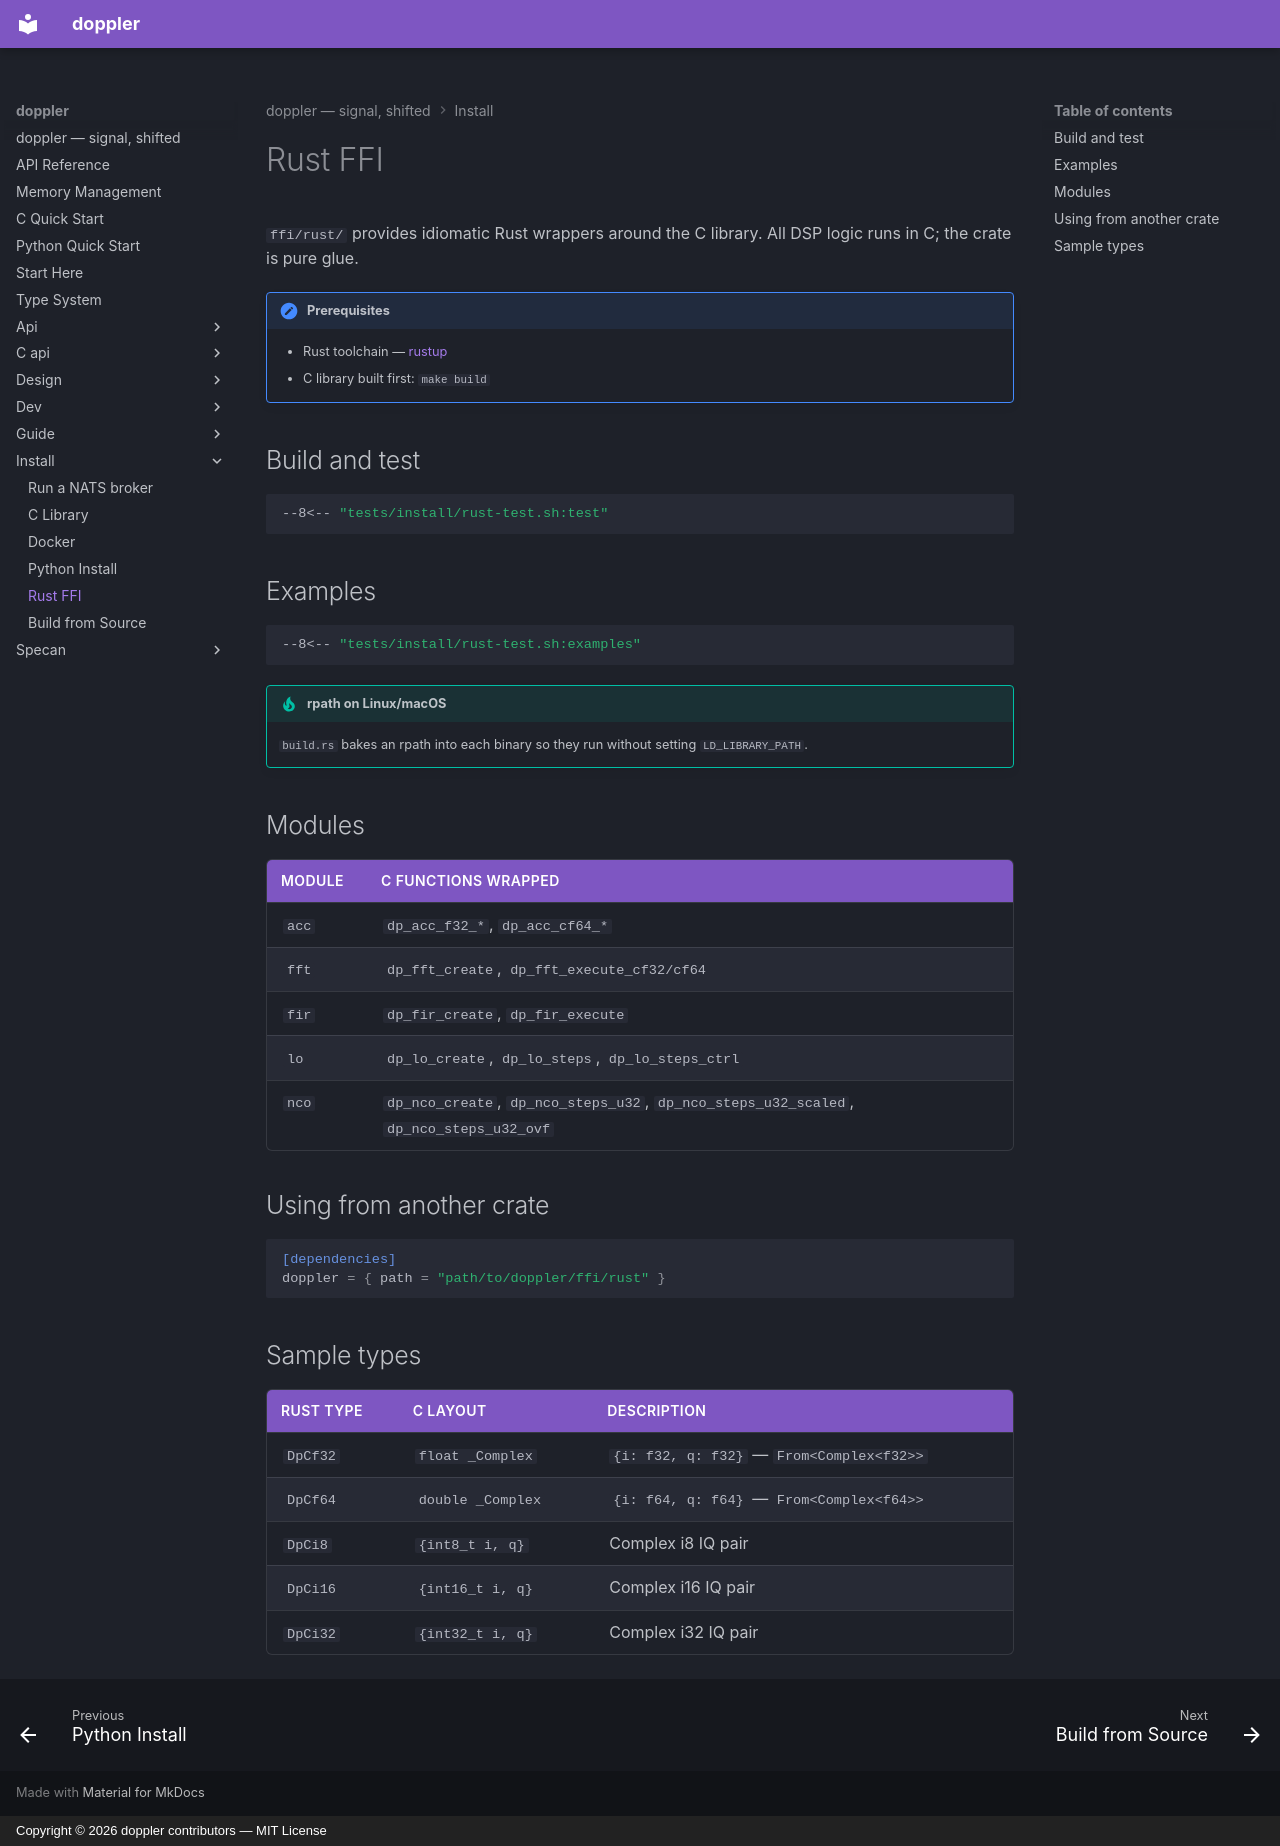

repository: doppler-dsp/doppler · page: install/rust/index.html · generator: mkdocs · copyright: Copyright © 2026 doppler contributors — MIT License

# Rust FFI

`ffi/rust/` provides idiomatic Rust wrappers around the C library.
All DSP logic runs in C; the crate is pure glue.

!!! note "Prerequisites"

    - Rust toolchain — [rustup](https://rustup.rs/)
    - C library built first: `make build`

## Build and test

```sh
--8<-- "tests/install/rust-test.sh:test"
```

## Examples

```sh
--8<-- "tests/install/rust-test.sh:examples"
```

!!! tip "rpath on Linux/macOS"

    `build.rs` bakes an rpath into each binary so they run without
    setting `LD_LIBRARY_PATH`.

## Modules

| Module | C functions wrapped                                                                    |
| ------ | -------------------------------------------------------------------------------------- |
| `acc`  | `dp_acc_f32_*`, `dp_acc_cf64_*`                                                        |
| `fft`  | `dp_fft_create`, `dp_fft_execute_cf32/cf64`                                            |
| `fir`  | `dp_fir_create`, `dp_fir_execute`                                                      |
| `lo`   | `dp_lo_create`, `dp_lo_steps`, `dp_lo_steps_ctrl`                                      |
| `nco`  | `dp_nco_create`, `dp_nco_steps_u32`, `dp_nco_steps_u32_scaled`, `dp_nco_steps_u32_ovf` |

## Using from another crate

```toml
[dependencies]
doppler = { path = "path/to/doppler/ffi/rust" }
```

## Sample types

| Rust type | C layout          | Description                               |
| --------- | ----------------- | ----------------------------------------- |
| `DpCf32`  | `float _Complex`  | `{i: f32, q: f32}` — `From<Complex<f32>>` |
| `DpCf64`  | `double _Complex` | `{i: f64, q: f64}` — `From<Complex<f64>>` |
| `DpCi8`   | `{int8_t i, q}`   | Complex i8 IQ pair                        |
| `DpCi16`  | `{int16_t i, q}`  | Complex i16 IQ pair                       |
| `DpCi32`  | `{int32_t i, q}`  | Complex i32 IQ pair                       |
